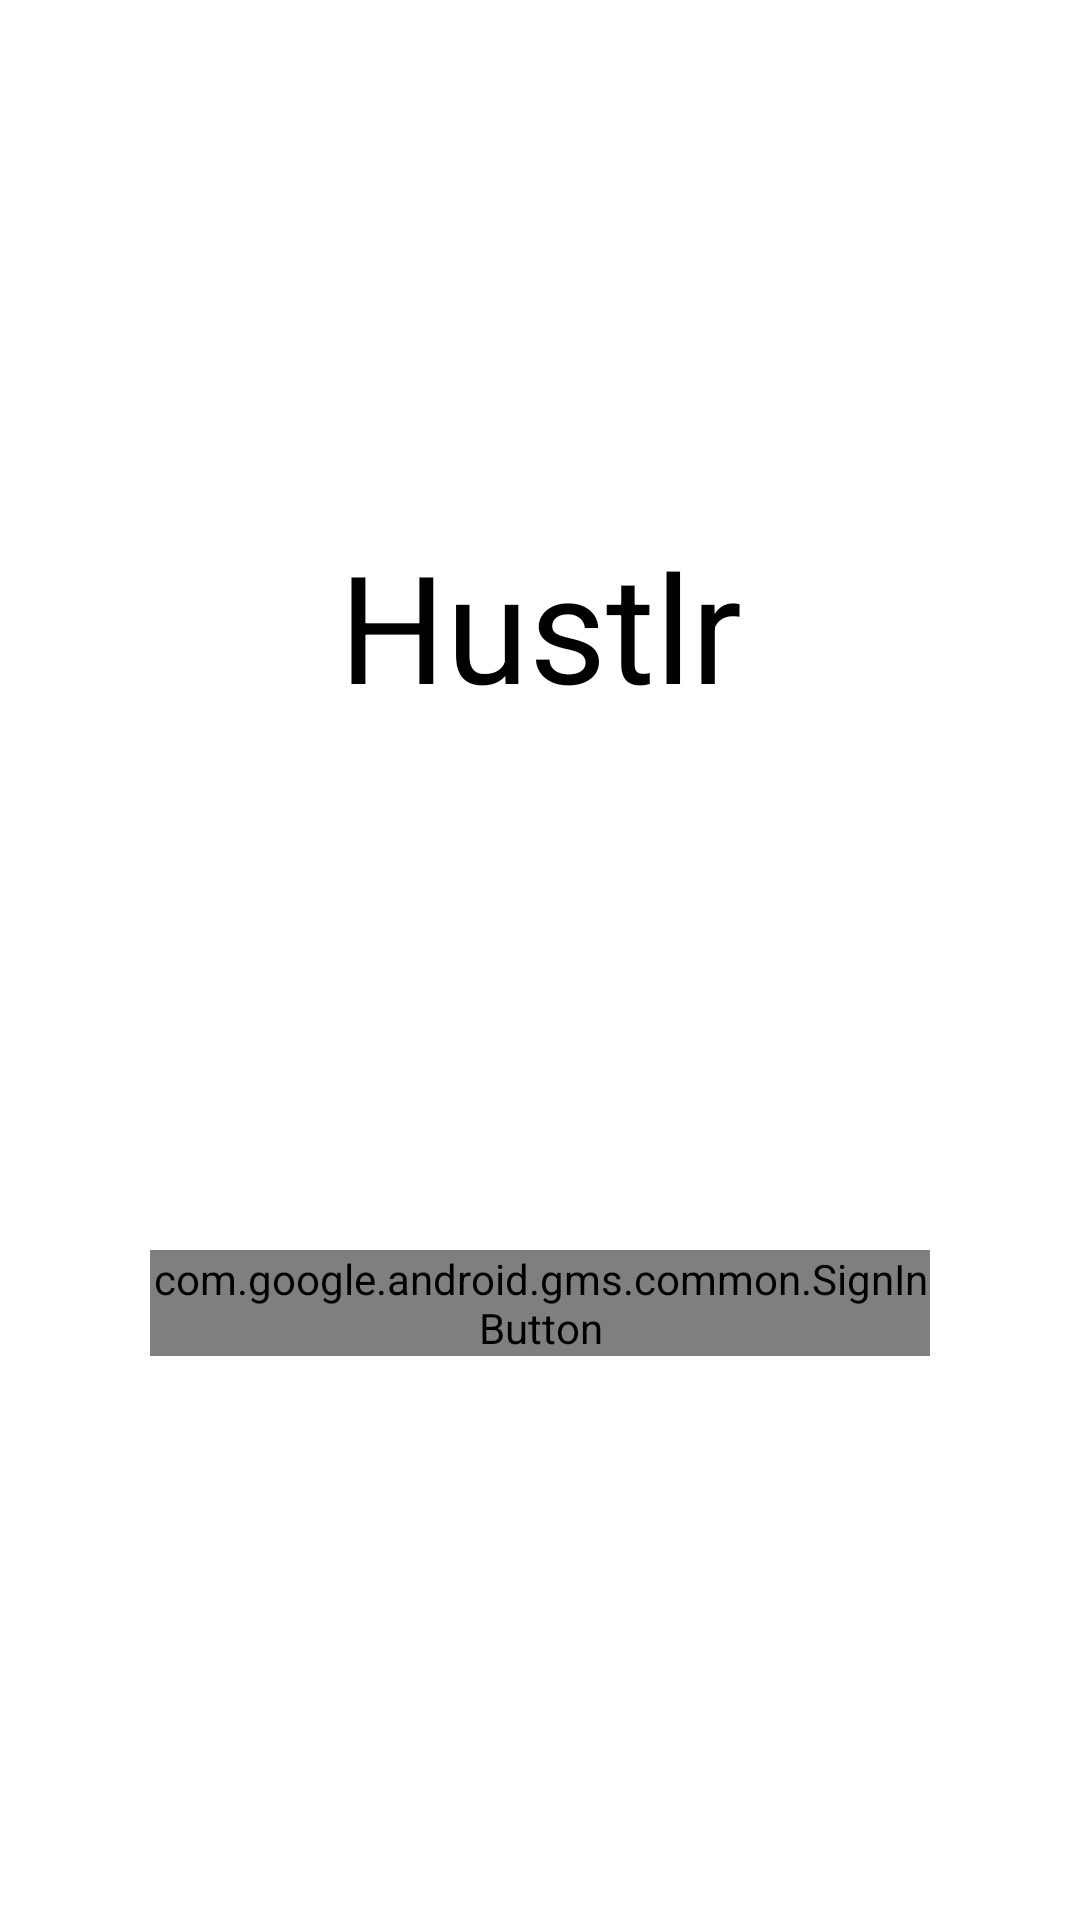

Write the Android layout XML for this screen, with the resource values it uses.
<!-- AndroidManifest.xml: application theme AppTheme -->
<!-- res/layout/activity_login.xml -->
<?xml version="1.0" encoding="utf-8"?>
<androidx.constraintlayout.widget.ConstraintLayout
    xmlns:android="http://schemas.android.com/apk/res/android"
    android:background="@android:color/white"
    android:layout_width="match_parent"
    android:layout_height="match_parent"
    android:fitsSystemWindows="true">

    <LinearLayout
        android:layout_width="match_parent"
        android:layout_height="match_parent"
        android:orientation="vertical">

        <TextView
            android:id="@+id/txt_logo"
            android:layout_width="match_parent"
            android:layout_height="wrap_content"
            android:layout_marginTop="175dp"
            android:layout_marginStart="30dp"
            android:layout_marginLeft="30dp"
            android:layout_marginEnd="30dp"
            android:text="Hustlr"
            android:textColor="@android:color/black"
            android:textAlignment="center"
            android:textSize="50sp"/>

        <com.google.android.gms.common.SignInButton
            android:id="@+id/btn_google_login"
            android:layout_marginTop="175dp"
            android:layout_width="match_parent"
            android:layout_height="wrap_content"
            android:layout_gravity="center"
            android:layout_marginStart="50dp"
            android:layout_marginLeft="50dp"
            android:layout_marginEnd="50dp"/>

    </LinearLayout>

</androidx.constraintlayout.widget.ConstraintLayout>
<!-- resources referenced by this layout -->
<resources>
  <style name="AppTheme" parent="Theme.MaterialComponents.Light.DarkActionBar">
          
          <item name="colorPrimary">@color/colorPrimary</item>
          <item name="colorPrimaryDark">@color/colorPrimaryDark</item>
          <item name="colorAccent">@color/colorAccent</item>
      </style>
  <color name="colorPrimary">#FF3823</color>
  <color name="colorPrimaryDark">#00574B</color>
  <color name="colorAccent">#D81B60</color>
</resources>
